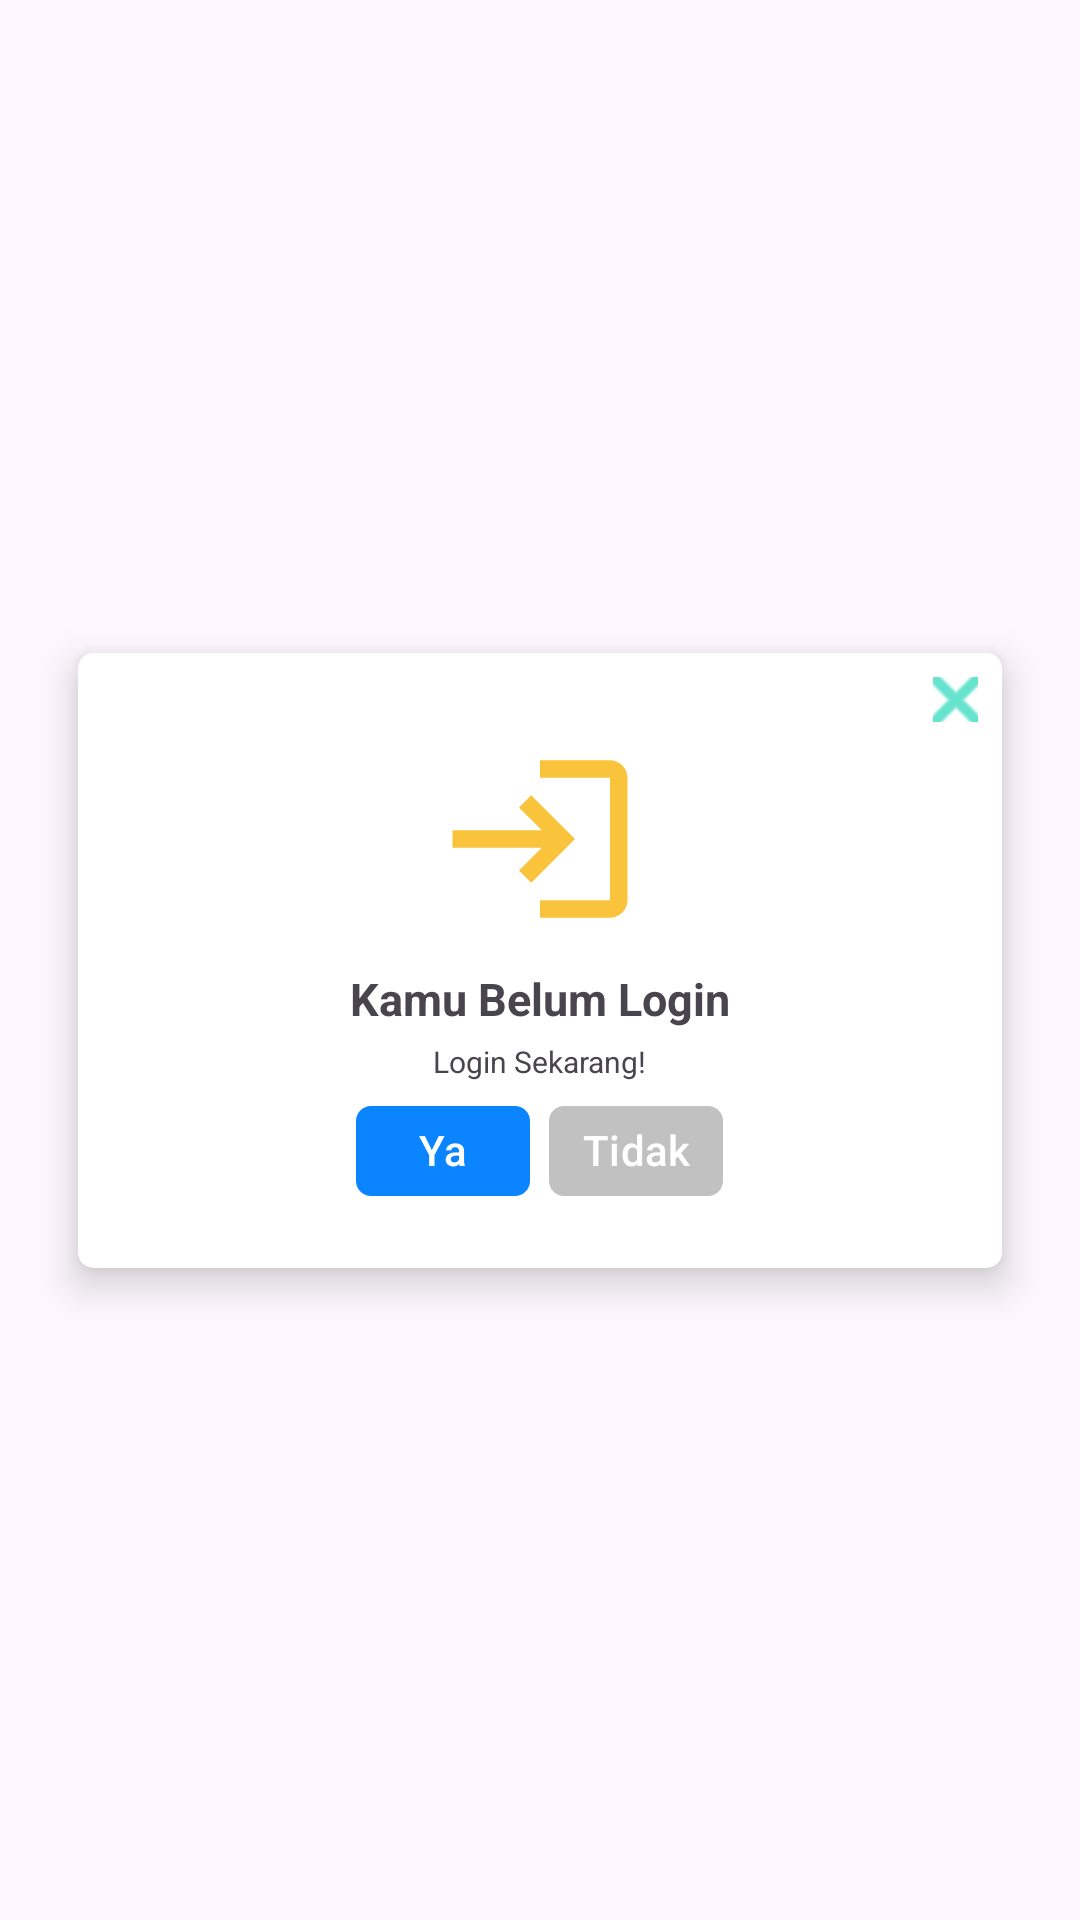

Reconstruct the res/layout file that produces this screen, plus the resources it refers to.
<!-- AndroidManifest.xml: application theme Theme.KALENDEREVENT -->
<!-- res/layout/fragment_verif_login.xml -->
<?xml version="1.0" encoding="utf-8"?>
<androidx.constraintlayout.widget.ConstraintLayout
    xmlns:android="http://schemas.android.com/apk/res/android"
    xmlns:app="http://schemas.android.com/apk/res-auto"
    xmlns:tools="http://schemas.android.com/tools"
    android:layout_width="match_parent"
    android:layout_height="match_parent">

    <androidx.cardview.widget.CardView
        android:id="@+id/recCard"
        android:layout_width="308dp"
        android:layout_height="205dp"
        android:layout_marginHorizontal="10dp"
        android:layout_marginVertical="10dp"
        app:cardCornerRadius="5dp"
        app:cardElevation="8dp"
        app:layout_constraintTop_toTopOf="parent"
        app:layout_constraintBottom_toBottomOf="parent"
        app:layout_constraintStart_toStartOf="parent"
        app:layout_constraintEnd_toEndOf="parent">

    <androidx.constraintlayout.widget.ConstraintLayout
        android:layout_width="match_parent"
        android:layout_height="match_parent">

        
        <ImageButton
            android:id="@+id/closeButton"
            android:layout_width="15dp"
            android:layout_height="15dp"
            android:src="@android:drawable/ic_menu_close_clear_cancel"
            android:background="@color/white"
            app:layout_constraintTop_toTopOf="parent"
            app:layout_constraintEnd_toEndOf="parent"
            android:layout_marginTop="8dp"
            android:layout_marginEnd="8dp"
            app:tint="#00D1AC" />

        
        <ImageView
            android:id="@+id/iconImageView"
            android:layout_width="70dp"
            android:layout_height="70dp"
            android:layout_marginTop="27dp"
            android:src="@drawable/ic_login"
            app:layout_constraintBottom_toTopOf="@id/confirmTextView"
            app:layout_constraintEnd_toEndOf="parent"
            app:layout_constraintStart_toStartOf="parent"
            app:layout_constraintTop_toTopOf="parent" />

        
        <TextView
            android:id="@+id/confirmTextView"
            android:layout_width="wrap_content"
            android:layout_height="wrap_content"
            android:text="Kamu Belum Login"
            android:textStyle="bold"
            android:textSize="15sp"
            app:layout_constraintTop_toBottomOf="@id/iconImageView"
            app:layout_constraintStart_toStartOf="parent"
            app:layout_constraintEnd_toEndOf="parent"
            android:layout_marginTop="8dp"/>

        
        <TextView
            android:id="@+id/infoTextView"
            android:layout_width="wrap_content"
            android:layout_height="wrap_content"
            android:text="Login Sekarang!"
            android:textSize="10sp"
            app:layout_constraintTop_toBottomOf="@id/confirmTextView"
            app:layout_constraintStart_toStartOf="parent"
            app:layout_constraintEnd_toEndOf="parent"
            android:layout_marginTop="4dp"/>

        
        <Button
            android:id="@+id/yesButton"
            style="@style/BtnStyleYa"
            android:layout_width="58dp"
            android:layout_height="30dp"
            android:layout_gravity="center"
            android:layout_marginStart="93dp"
            android:layout_marginTop="8dp"
            android:layout_marginEnd="7dp"
            android:background="@drawable/bg_btn_ya"
            android:gravity="center"
            android:paddingStart="8dp"
            android:paddingTop="1dp"
            android:paddingEnd="8dp"
            android:paddingBottom="3dp"
            android:text="Ya"
            app:layout_constraintEnd_toStartOf="@+id/noButton"
            app:layout_constraintStart_toStartOf="parent"
            app:layout_constraintTop_toBottomOf="@id/infoTextView" />

        
        <Button
            android:id="@+id/noButton"
            style="@style/BtnStyleTidak"
            android:layout_width="58dp"
            android:layout_height="30dp"
            android:layout_gravity="center"
            android:layout_marginTop="8dp"
            android:layout_marginEnd="93dp"
            android:background="@drawable/bg_btn_tidak"
            android:gravity="center"
            android:paddingStart="8dp"
            android:paddingTop="1dp"
            android:paddingEnd="8dp"
            android:paddingBottom="3dp"
            android:text="Tidak"
            app:layout_constraintEnd_toEndOf="parent"
            app:layout_constraintTop_toBottomOf="@id/infoTextView" />

    </androidx.constraintlayout.widget.ConstraintLayout>

</androidx.cardview.widget.CardView>

</androidx.constraintlayout.widget.ConstraintLayout>
<!-- resources referenced by this layout -->
<resources>
  <color name="white">#FFFFFFFF</color>
  <!-- drawable bg_btn_tidak (drawable) -->
  <?xml version="1.0" encoding="utf-8"?>
  <vector
      xmlns:android="http://schemas.android.com/apk/res/android"
      xmlns:aapt="http://schemas.android.com/aapt"
      android:width="58dp"
      android:height="30dp"
      android:viewportWidth="58"
      android:viewportHeight="30"
      >
      <group>
          <clip-path
              android:pathData="M5 0H53C55.7614 0 58 2.23858 58 5V25C58 27.7614 55.7614 30 53 30H5C2.23858 30 0 27.7614 0 25V5C0 2.23858 2.23858 0 5 0Z"
              />
          <path
              android:pathData="M0 0V30H58V0"
              android:fillColor="#C1C1C1"
              />
      </group>
  </vector>
  <!-- drawable bg_btn_ya (drawable) -->
  <?xml version="1.0" encoding="utf-8"?>
  <vector
      xmlns:android="http://schemas.android.com/apk/res/android"
      xmlns:aapt="http://schemas.android.com/aapt"
      android:width="58dp"
      android:height="30dp"
      android:viewportWidth="58"
      android:viewportHeight="30"
      >
      <group>
          <clip-path
              android:pathData="M5 0H53C55.7614 0 58 2.23858 58 5V25C58 27.7614 55.7614 30 53 30H5C2.23858 30 0 27.7614 0 25V5C0 2.23858 2.23858 0 5 0Z"
              />
          <path
              android:pathData="M0 0V30H58V0"
              android:fillColor="#0A84FF"
              />
      </group>
  </vector>
  <!-- drawable ic_login (drawable) -->
  <vector android:autoMirrored="true" android:height="24dp"
      android:tint="#F9C33B" android:viewportHeight="24"
      android:viewportWidth="24" android:width="24dp" xmlns:android="http://schemas.android.com/apk/res/android">
      <path android:fillColor="@android:color/white" android:pathData="M11,7L9.6,8.4l2.6,2.6H2v2h10.2l-2.6,2.6L11,17l5,-5L11,7zM20,19h-8v2h8c1.1,0 2,-0.9 2,-2V5c0,-1.1 -0.9,-2 -2,-2h-8v2h8V19z"/>
  </vector>
  <style name="BtnStyleTidak" parent="Widget.Material3.Button">
          <item name="android:textColor">#FFFFFF</item>
          <item name="backgroundTint">#C1C1C1</item>
      </style>
  <style name="BtnStyleYa" parent="Widget.Material3.Button">
          <item name="android:textColor">#FFFFFF</item>
          <item name="backgroundTint">#0A84FF</item>
      </style>
  <style name="Theme.KALENDEREVENT" parent="Base.Theme.KALENDEREVENT" />
  <style name="Base.Theme.KALENDEREVENT" parent="Theme.Material3.DayNight.NoActionBar">
          
          <item name="colorPrimary">@color/colorPrimary</item>
          <item name="colorPrimaryDark">@color/colorPrimaryDark</item>
          <item name="colorAccent">@color/colorAccent</item>
          <item name="preferenceTheme">@style/PreferenceThemeOverlay.v14.Material</item>
      </style>
  <color name="colorPrimary">#50CD89</color>
  <color name="colorPrimaryDark">#50CD89</color>
  <color name="colorAccent">#03DAC5</color>
</resources>
